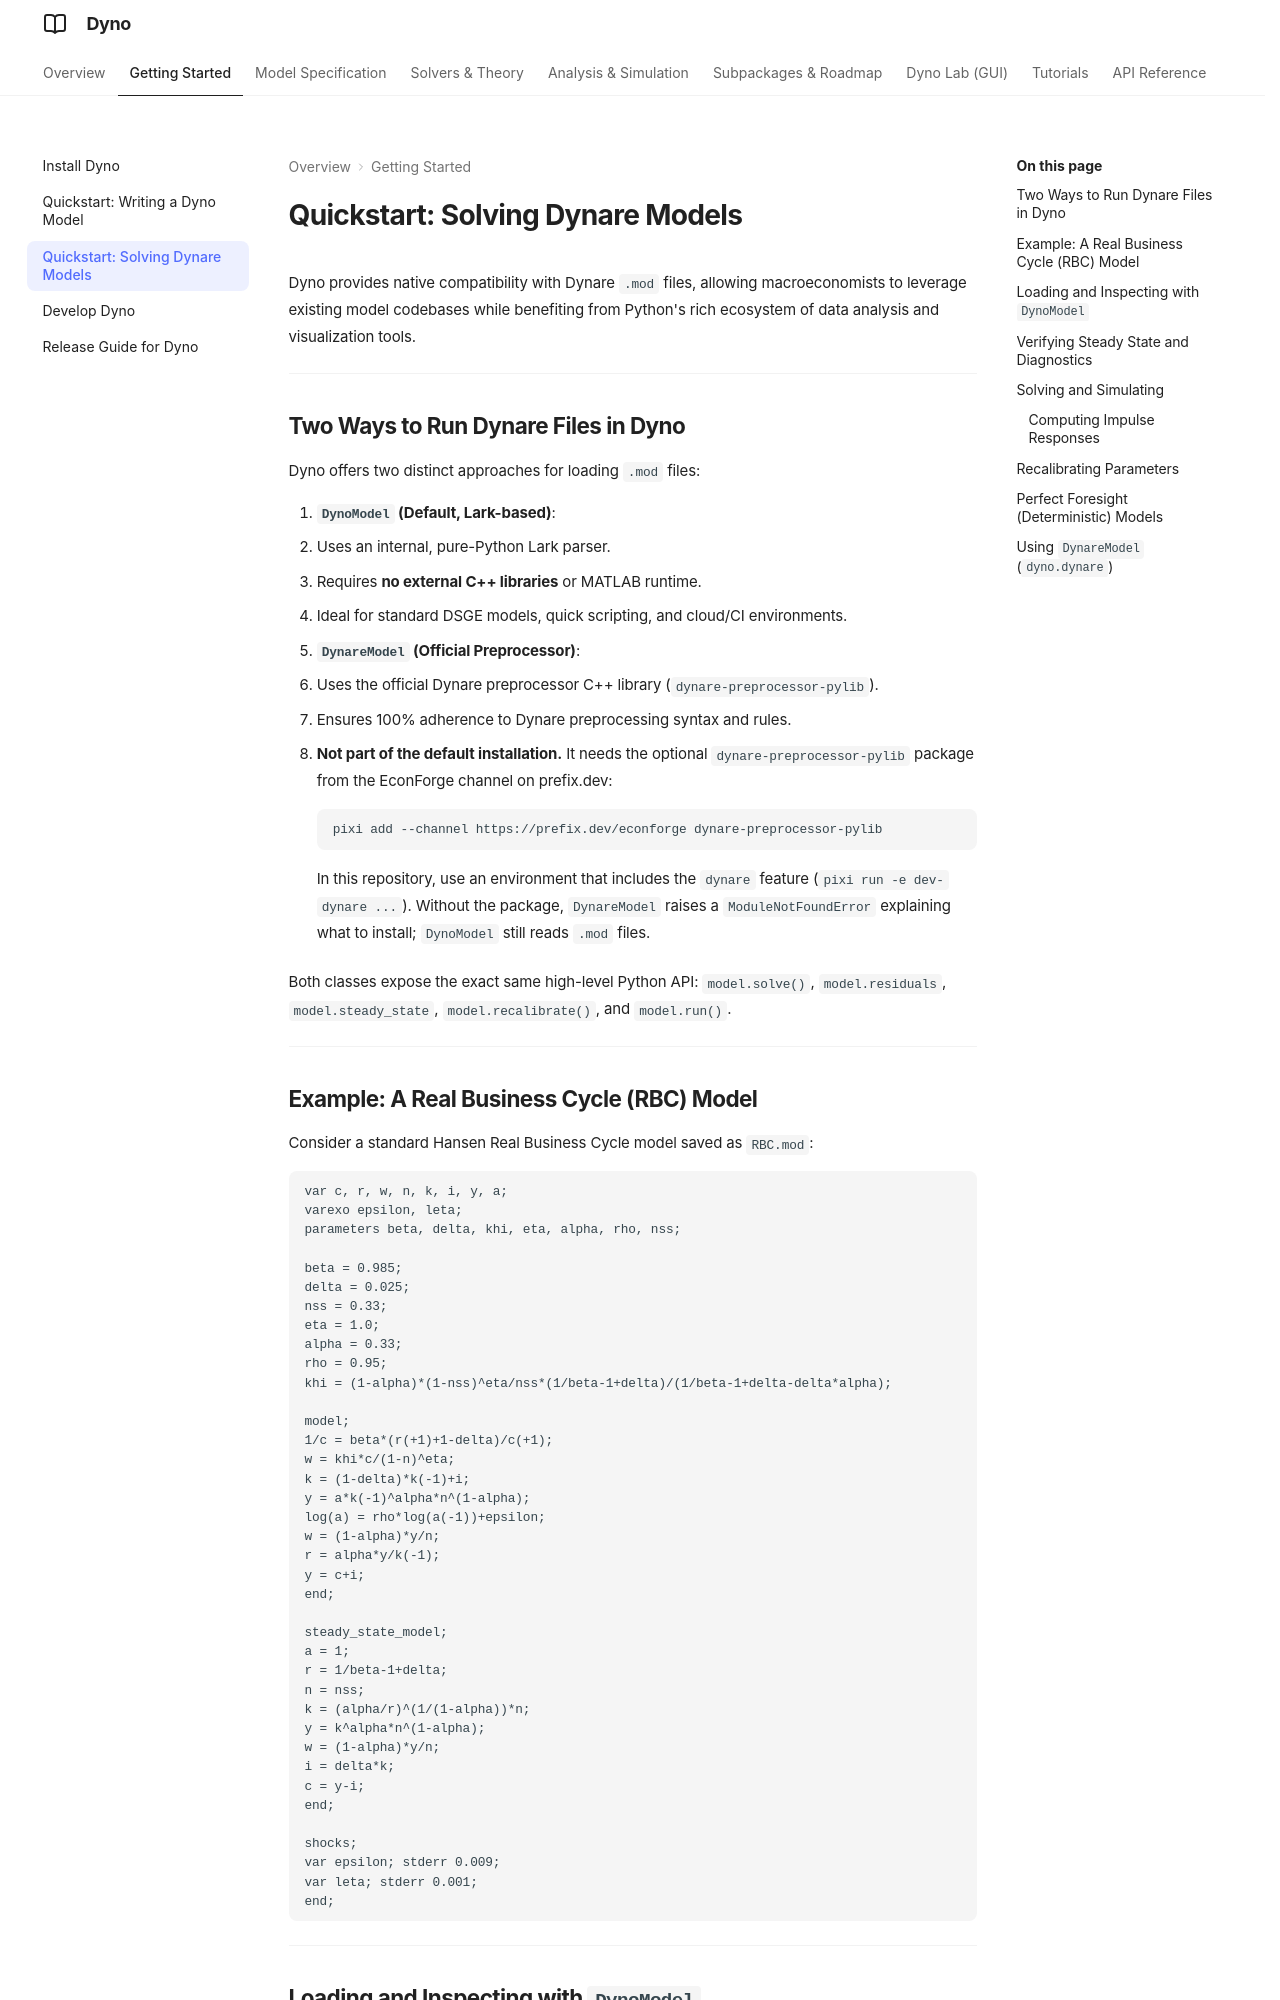

repository: EconForge/dyno.py · page: getting_started/dynare_quickstart/index.html · generator: mkdocs

# Quickstart: Solving Dynare Models

Dyno provides native compatibility with Dynare `.mod` files, allowing macroeconomists to leverage existing model codebases while benefiting from Python's rich ecosystem of data analysis and visualization tools.

---

## Two Ways to Run Dynare Files in Dyno

Dyno offers two distinct approaches for loading `.mod` files:

1. **`DynoModel` (Default, Lark-based)**:
   - Uses an internal, pure-Python Lark parser.
   - Requires **no external C++ libraries** or MATLAB runtime.
   - Ideal for standard DSGE models, quick scripting, and cloud/CI environments.

2. **`DynareModel` (Official Preprocessor)**:
   - Uses the official Dynare preprocessor C++ library (`dynare-preprocessor-pylib`).
   - Ensures 100% adherence to Dynare preprocessing syntax and rules.
   - **Not part of the default installation.** It needs the optional
     `dynare-preprocessor-pylib` package from the EconForge channel on prefix.dev:

     ```bash
     pixi add --channel https://prefix.dev/econforge dynare-preprocessor-pylib
     ```

     In this repository, use an environment that includes the `dynare` feature
     (`pixi run -e dev-dynare ...`). Without the package, `DynareModel` raises a
     `ModuleNotFoundError` explaining what to install; `DynoModel` still reads
     `.mod` files.

Both classes expose the exact same high-level Python API: `model.solve()`, `model.residuals`, `model.steady_state`, `model.recalibrate()`, and `model.run()`.

---

## Example: A Real Business Cycle (RBC) Model

Consider a standard Hansen Real Business Cycle model saved as `RBC.mod`:

```text
var c, r, w, n, k, i, y, a;
varexo epsilon, leta;
parameters beta, delta, khi, eta, alpha, rho, nss;

beta = 0.985;
delta = 0.025;
nss = 0.33;
eta = 1.0;
alpha = 0.33;
rho = 0.95;
khi = (1-alpha)*(1-nss)^eta/nss*(1/beta-1+delta)/(1/beta-1+delta-delta*alpha);

model;
1/c = beta*(r(+1)+1-delta)/c(+1);
w = khi*c/(1-n)^eta;
k = (1-delta)*k(-1)+i;
y = a*k(-1)^alpha*n^(1-alpha);
log(a) = rho*log(a(-1))+epsilon;
w = (1-alpha)*y/n;
r = alpha*y/k(-1);
y = c+i;
end;

steady_state_model;
a = 1;
r = 1/beta-1+delta;
n = nss;
k = (alpha/r)^(1/(1-alpha))*n;
y = k^alpha*n^(1-alpha);
w = (1-alpha)*y/n;
i = delta*k;
c = y-i;
end;

shocks;
var epsilon; stderr 0.009;
var leta; stderr 0.001;
end;
```

---
